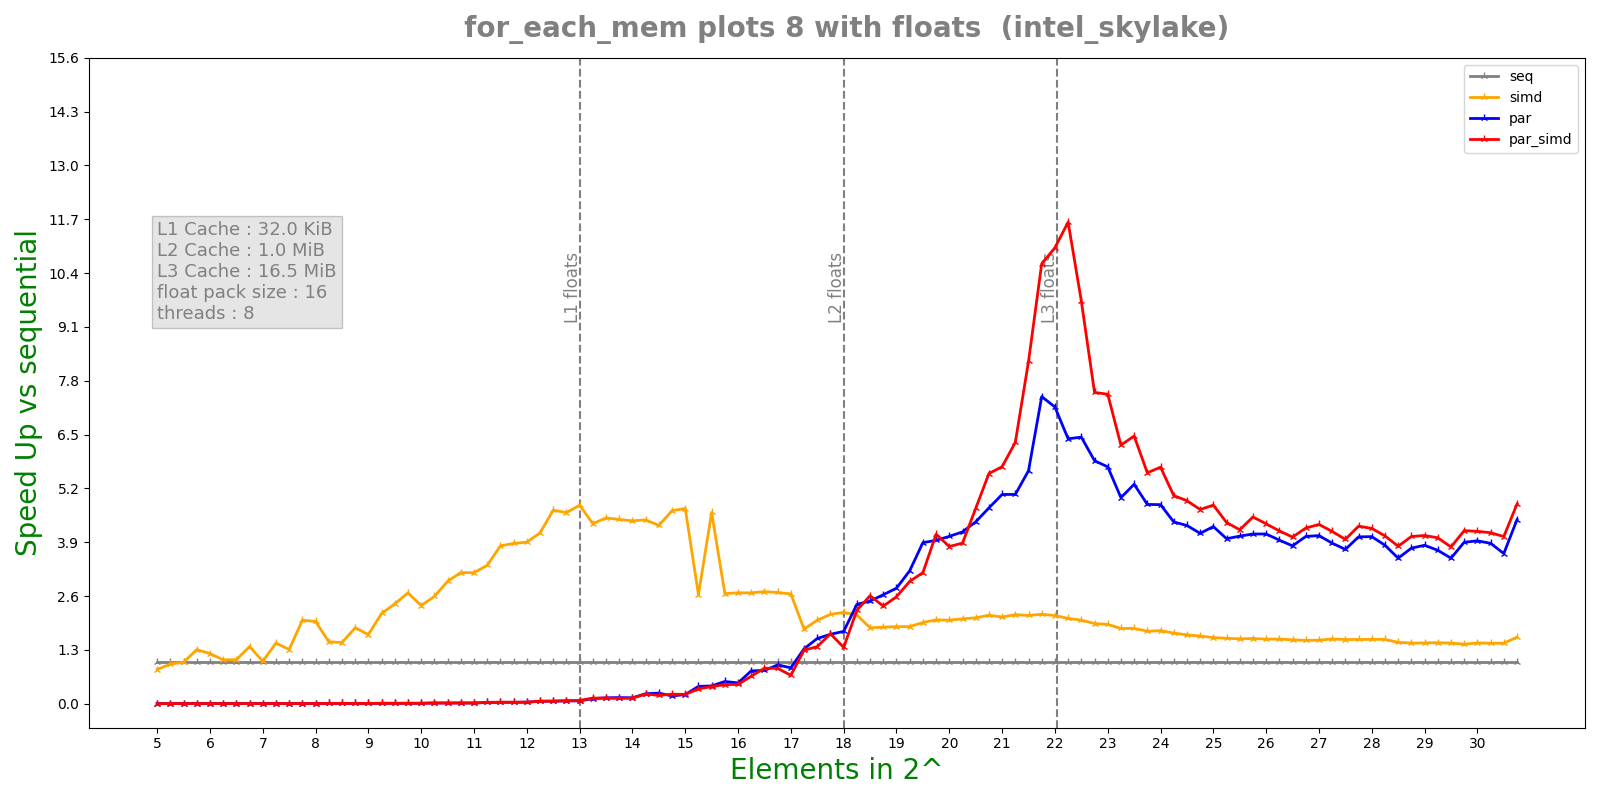

Data behind this chart, as committed beside it:
n, lane, threads, seq, simd, par, par_simd
5, 16, 8, 1.14e-07, 1.16e-07, 4.1004e-05, 0.0002146
5, 16, 8, 8.7e-08, 1.26e-07, 0.000223, 0.0002178
5, 16, 8, 9.4e-08, 1.02e-07, 0.0002195, 0.0002314
5, 16, 8, 1.11e-07, 1.07e-07, 0.0002121, 0.000226
5, 16, 8, 9.1e-08, 1.14e-07, 0.00023, 0.0002227
5.25, 16, 8, 5.4e-08, 4.7e-08, 0.0001603, 0.0001499
5.25, 16, 8, 9.9e-08, 1.04e-07, 0.0001393, 0.000117
5.25, 16, 8, 1.06e-07, 1.03e-07, 8.791e-05, 5.5657e-05
5.25, 16, 8, 8e-08, 9.3e-08, 4.0372e-05, 2.4784e-05
5.25, 16, 8, 8.9e-08, 6.2e-08, 2.3308e-05, 2.5771e-05
5.5, 16, 8, 9e-08, 9.2e-08, 2.5768e-05, 3.0257e-05
5.5, 16, 8, 5.2e-08, 8.8e-08, 3.1505e-05, 2.8095e-05
5.5, 16, 8, 1.01e-07, 8.9e-08, 2.8658e-05, 2.1711e-05
5.5, 16, 8, 8.9e-08, 9.6e-08, 2.5841e-05, 3.0942e-05
5.5, 16, 8, 5.5e-08, 8.2e-08, 2.3303e-05, 2.7423e-05
5.75, 16, 8, 1.15e-07, 9.8e-08, 5.9398e-05, 3.275e-05
5.75, 16, 8, 1.07e-07, 8.2e-08, 3.2306e-05, 3.3802e-05
5.75, 16, 8, 6.5e-08, 6.7e-08, 4.8053e-05, 3.5767e-05
5.75, 16, 8, 1.11e-07, 9.2e-08, 3.5009e-05, 3.2545e-05
5.75, 16, 8, 6.6e-08, 5.2e-08, 3.3388e-05, 3.2054e-05
6, 16, 8, 8.5e-08, 8.9e-08, 3.0385e-05, 3.4172e-05
6, 16, 8, 9.5e-08, 7.1e-08, 3.9241e-05, 3.5474e-05
6, 16, 8, 1.22e-07, 1.06e-07, 4.1533e-05, 6.6339e-05
6, 16, 8, 7.3e-08, 6.9e-08, 4.1612e-05, 3.6896e-05
6, 16, 8, 9.2e-08, 7.6e-08, 6.018e-05, 3.5264e-05
6.25, 16, 8, 1.1e-07, 9e-08, 2.9809e-05, 2.8629e-05
6.25, 16, 8, 6.7e-08, 6e-08, 3.2782e-05, 2.5671e-05
6.25, 16, 8, 6.4e-08, 4.1e-08, 2.0813e-05, 2.5379e-05
6.25, 16, 8, 1.02e-07, 7.7e-08, 3.1902e-05, 2.9237e-05
6.25, 16, 8, 7.1e-08, 6.7e-08, 2.3424e-05, 3.0709e-05
6.5, 16, 8, 8.6e-08, 5.7e-08, 3.7723e-05, 3.3926e-05
6.5, 16, 8, 1.06e-07, 8.1e-08, 3.5057e-05, 3.2459e-05
6.5, 16, 8, 8.7e-08, 1.1e-07, 2.9128e-05, 3.0393e-05
6.5, 16, 8, 8.3e-08, 8.2e-08, 3.498e-05, 3.3983e-05
6.5, 16, 8, 9.1e-08, 1.01e-07, 5.3891e-05, 4.6623e-05
6.75, 16, 8, 1.33e-07, 7.9e-08, 4.1533e-05, 4.1527e-05
6.75, 16, 8, 9.7e-08, 6e-08, 4.0221e-05, 4.1235e-05
6.75, 16, 8, 1.35e-07, 8.6e-08, 4.5591e-05, 3.6006e-05
6.75, 16, 8, 1.09e-07, 8.4e-08, 3.3285e-05, 3.8997e-05
6.75, 16, 8, 9.9e-08, 6.2e-08, 4.0415e-05, 4.0965e-05
7, 16, 8, 9e-08, 9.2e-08, 3.986e-05, 7.0118e-05
7, 16, 8, 9.6e-08, 1.15e-07, 4.1221e-05, 4.0588e-05
7, 16, 8, 9.8e-08, 1.42e-07, 4.1044e-05, 3.7641e-05
7, 16, 8, 8.2e-08, 8e-08, 6.6495e-05, 3.799e-05
7, 16, 8, 9.4e-08, 8e-08, 3.4311e-05, 4.0812e-05
7.25, 16, 8, 1.03e-07, 6.7e-08, 2.3309e-05, 2.8362e-05
7.25, 16, 8, 9.4e-08, 8.9e-08, 2.5578e-05, 5.7736e-05
7.25, 16, 8, 9.6e-08, 6.6e-08, 2.4614e-05, 3.3472e-05
7.25, 16, 8, 1.04e-07, 9.6e-08, 3.2376e-05, 2.7224e-05
7.25, 16, 8, 1.01e-07, 6.9e-08, 3.071e-05, 3.0724e-05
7.5, 16, 8, 1.19e-07, 6.3e-08, 3.2623e-05, 3.1621e-05
7.5, 16, 8, 1.21e-07, 1.05e-07, 4.9339e-05, 2.9019e-05
7.5, 16, 8, 1.07e-07, 9.9e-08, 2.9675e-05, 3.6257e-05
7.5, 16, 8, 1.46e-07, 9.1e-08, 3.3654e-05, 3.7468e-05
7.5, 16, 8, 1.07e-07, 7.6e-08, 3.0145e-05, 3.2831e-05
7.75, 16, 8, 1.27e-07, 6.8e-08, 3.6495e-05, 4.4345e-05
7.75, 16, 8, 1.35e-07, 1.16e-07, 4.1514e-05, 3.6798e-05
7.75, 16, 8, 1.17e-07, 6.3e-08, 6.788e-05, 4.1029e-05
7.75, 16, 8, 1.28e-07, 5.4e-08, 3.6409e-05, 4.1155e-05
7.75, 16, 8, 1.06e-07, 6.1e-08, 3.4054e-05, 3.8786e-05
... 460 more rows
